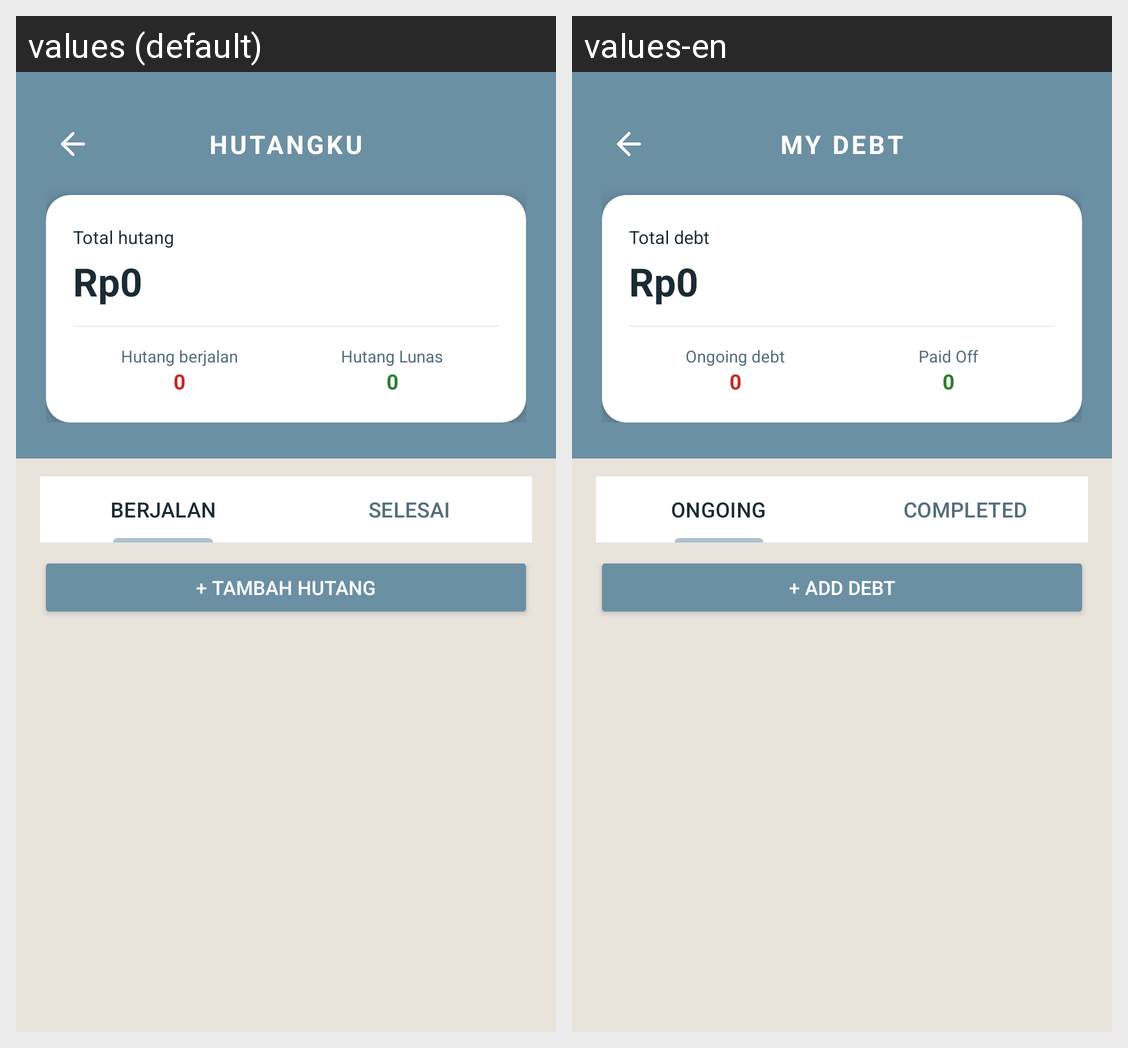

Strings drawn on this Android screen and how each of the app's shown locales translates them:
Android screen res/layout/fragment_hutang.xml rendered under 2 locales, left to right: values (default), values-en. Device: Nexus 5 (rendered at 1080×1920; each locale shown at half size, 540×960, under a caption strip naming it); theme Theme.AppMoneeGo.
Strings drawn on this screen, with the default value and each locale's value (text and hints the layout hard-codes, and strings that could not be matched under every locale, appear in the picture but are not listed):

title_hutang
  values: HUTANGKU
  values-en: MY DEBT

label_total_hutang
  values: Total hutang
  values-en: Total debt

label_hutang_berjalan
  values: Hutang berjalan
  values-en: Ongoing debt

label_hutang_lunas_stat
  values: Hutang Lunas
  values-en: Paid Off

tab_berjalan
  values: BERJALAN
  values-en: ONGOING

tab_selesai
  values: SELESAI
  values-en: COMPLETED

btn_tambah_hutang
  values: + Tambah hutang
  values-en: + Add debt
